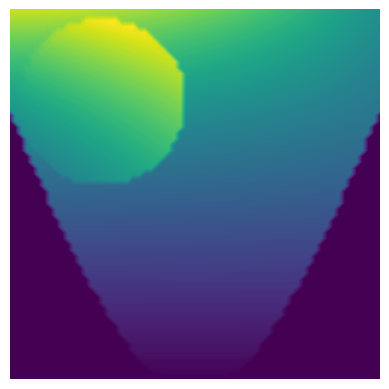

Source code (Python): (Note: this script raises an exception after producing the figure.)
import numpy as np
import matplotlib.pyplot as plt


dimensions = 64 + np.arange(10) * 64
index = 15

for x_limit in dimensions:
    for y_limit in dimensions:
        x = np.linspace(0, 1, x_limit)
        y = np.linspace(0, 1, y_limit)
        X, Y = np.meshgrid(x, y)
        Z = (1/(np.abs(X-.5)+1) + np.sqrt(Y/9) > .95) * np.tan(Y) * np.cos(X*Y) + np.tan(X) * ((X-.25)**2 + (Y-.75)**2 < .05)
        plt.contourf(X, Y, Z, levels=240)
        plt.axis('off')
        plt.axis('scaled')
        plt.imsave(f'synth_img_{index}/synth_img_{x_limit}_{y_limit}.png', arr=Z, cmap=plt.cm.YlGnBu_r, format="png")
        plt.show()